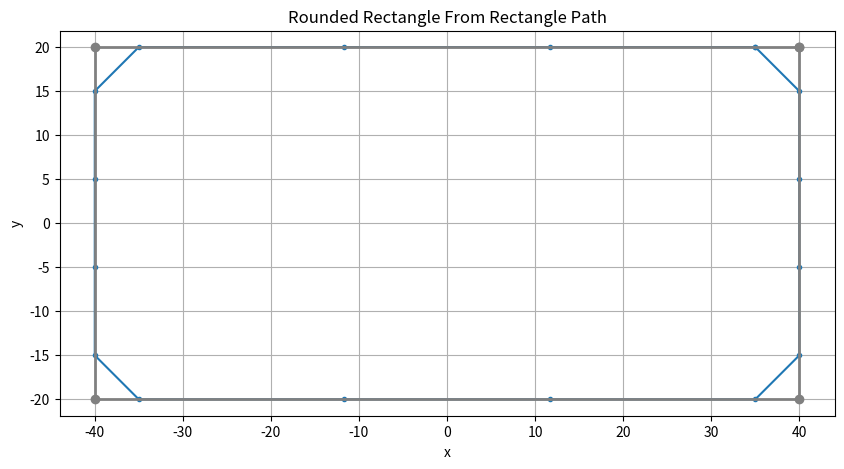

Python code for this plot:
import math

import matplotlib.pyplot as plt
import numpy as np


def make_rectangle_path(Lx=40.0, Ly=20.0, closed=True):
    path = [
        (Lx, Ly),  # top-right
        (-Lx, Ly),  # top-left
        (-Lx, -Ly),  # bottom-left
        (Lx, -Ly),  # bottom-right
    ]

    # Close the rectangle
    if closed:
        path.append(path[0])

    path = np.array(path, dtype=float)
    # path_3d = np.column_stack((path, np.zeros(len(path))))

    return path


def make_rounded_rectangle_from_path(
    rect_path,
    R=5.0,
    nseg=8,
    narc=12,
    min_ds=0.10,
    closed=True,
):
    """
    Create a rounded rectangle from a raw rectangle path.

    rect_path must contain the 4 rectangle corners:
    [
        [ Lx,  Ly],
        [-Lx,  Ly],
        [-Lx, -Ly],
        [ Lx, -Ly],
    ]
    """

    x = rect_path[:, 0]
    y = rect_path[:, 1]

    # Recover rectangle dimensions from the raw path
    Lx = np.max(np.abs(x))
    Ly = np.max(np.abs(y))

    # Reuse the original rounded rectangle generator
    return make_rounded_rectangle_path(
        Lx=Lx,
        Ly=Ly,
        R=R,
        nseg=nseg,
        narc=narc,
        min_ds=min_ds,
        closed=closed,
    )


def make_rounded_rectangle_path(
    Lx=40.0, Ly=20.0, R=5.0, nseg=8, narc=12, min_ds=0.10, closed=True
):
    """
    Chemin rectangulaire avec coins arrondis (sens anti-horaire), SANS doublons.
    - Lx, Ly : demi-longueur / demi-largeur (m)
    - R : rayon des coins (m)
    - nseg : nb de points par segment droit (>=2 recommandé)
    - narc : nb de points par quart de cercle (>=3 recommandé)
    - min_ds : distance minimale entre points successifs (m)
    - closed : si True, le chemin est pensé fermé (mais on NE rajoute pas
               le premier point en fin de liste pour éviter le doublon)
    Retourne : liste [(x,y), ...]
    """
    eps = 1e-12
    nseg = max(2, int(nseg))
    narc = max(2, int(narc))
    min_ds = float(min_ds)

    # Centres des coins
    c_TR = (Lx - R, Ly - R)  # top-right
    c_TL = (-(Lx - R), Ly - R)  # top-left
    c_BL = (-(Lx - R), -(Ly - R))  # bottom-left
    c_BR = (Lx - R, -(Ly - R))  # bottom-right

    def add_seq(path, pts):
        """Ajoute les points en respectant min_ds (et sans doublon local)."""
        for x, y in pts:
            if not path:
                path.append((float(x), float(y)))
            else:
                lx, ly = path[-1]
                if math.hypot(x - lx, y - ly) >= max(min_ds - eps, 0.0):
                    path.append((float(x), float(y)))
        return path

    def arc_pts(cx, cy, a0_deg, a1_deg, n):
        thetas = np.linspace(
            math.radians(a0_deg), math.radians(a1_deg), n, endpoint=True
        )
        return [(cx + R * math.cos(t), cy + R * math.sin(t)) for t in thetas]

    path = []

    # 1) Segment haut : x= Lx-R -> -(Lx-R) ; y = +Ly
    xs = np.linspace(Lx - R, -(Lx - R), nseg, endpoint=True)
    seq = [(x, Ly) for x in xs]
    add_seq(path, seq)

    # 2) Arc haut-gauche : 90° -> 180°
    add_seq(path, arc_pts(*c_TL, 90, 180, narc))

    # 3) Segment gauche : y= +Ly-R -> -(Ly-R) ; x = -Lx
    ys = np.linspace(Ly - R, -(Ly - R), nseg, endpoint=True)
    seq = [(-Lx, y) for y in ys]
    add_seq(path, seq)

    # 4) Arc bas-gauche : 180° -> 270°
    add_seq(path, arc_pts(*c_BL, 180, 270, narc))

    # 5) Segment bas : x= -(Lx-R) -> (Lx-R) ; y = -Ly
    xs = np.linspace(-(Lx - R), (Lx - R), nseg, endpoint=True)
    seq = [(x, -Ly) for x in xs]
    add_seq(path, seq)

    # 6) Arc bas-droite : 270° -> 360°
    add_seq(path, arc_pts(*c_BR, 270, 360, narc))

    # 7) Segment droit : y= -(Ly-R) -> (Ly-R) ; x = +Lx
    ys = np.linspace(-(Ly - R), (Ly - R), nseg, endpoint=True)
    seq = [(Lx, y) for y in ys]
    add_seq(path, seq)

    # 8) Arc haut-droite : 0° -> 90°
    add_seq(path, arc_pts(*c_TR, 0, 90, narc))

    # TODO: EST-ce que la logique est inversée ?
    # if path and closed:

    # Nettoyage final : si le dernier ≈ premier, on l'enlève (pas de doublon de fermeture)
    if path and not closed:
        x0, y0 = path[0]
        xN, yN = path[-1]
        if math.hypot(xN - x0, yN - y0) < max(min_ds - eps, 0.0):
            path.pop()

    path = np.array(path, dtype=float)
    # path_3d = np.column_stack((path, np.zeros(len(path))))

    return path


def main():
    path_original = make_rounded_rectangle_path(
        Lx=40.0, Ly=20.0, R=5.0, nseg=4, narc=2, min_ds=0.10, closed=True
    )

    # Raw rectangle
    path_raw = make_rectangle_path(Lx=40.0, Ly=20.0)

    # Rounded rectangle generated FROM the raw rectangle
    path = make_rounded_rectangle_from_path(
        path_raw,
        R=5.0,
        nseg=4,
        narc=2,
        min_ds=0.10,
        closed=True,
    )

    plt.figure(figsize=(10, 5))

    plt.plot(path[:, 0], path[:, 1], "-o", markersize=3)
    plt.plot(
        path_raw[:, 0],
        path_raw[:, 1],
        "-o",
        color="gray",
        linewidth=2,
    )

    plt.axis("equal")
    plt.grid(True)

    plt.title("Rounded Rectangle From Rectangle Path")
    plt.xlabel("x")
    plt.ylabel("y")

    plt.show()


if __name__ == "__main__":
    main()
